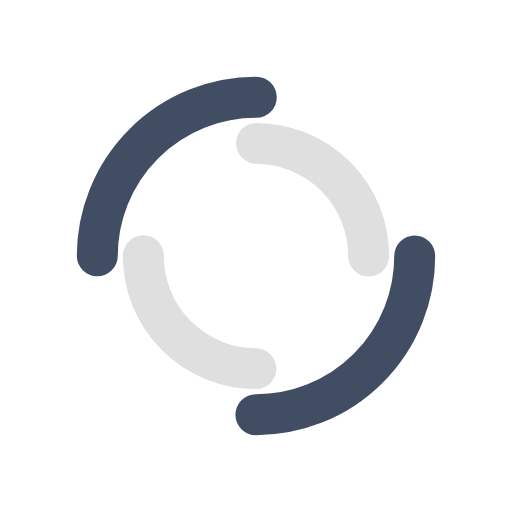
t = 0.00 s
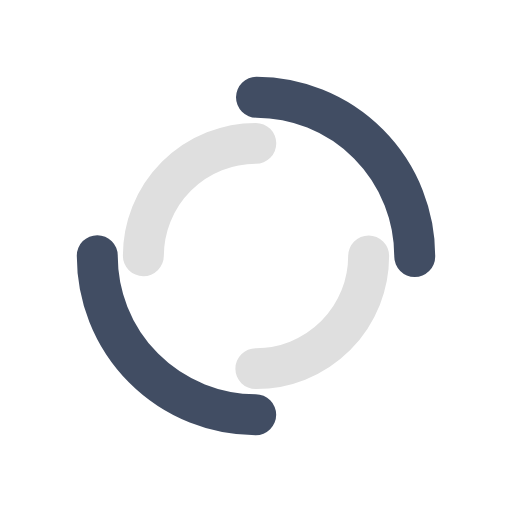
t = 0.24 s
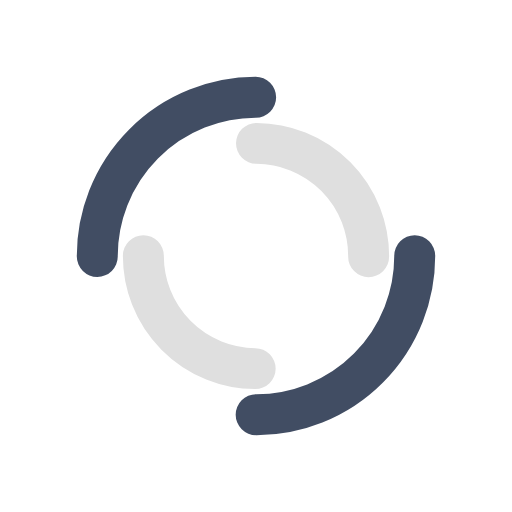
t = 0.49 s
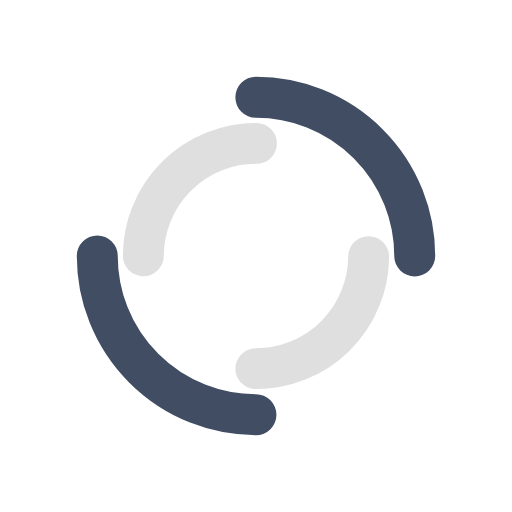
t = 0.73 s

The animated SVG that drew these frames (rendered in a browser with its animation timeline set to each time). Animation: 2 SMIL elements (animateTransform=2); one cycle of 0.97 s, repeats indefinitely.

<?xml version="1.0" encoding="utf-8"?>
<svg xmlns="http://www.w3.org/2000/svg" xmlns:xlink="http://www.w3.org/1999/xlink" style="margin:auto;background:rgb(0, 0, 0,0);display:block;shape-rendering:auto" width="200px" height="200px" viewBox="0 0 100 100" preserveAspectRatio="xMidYMid">
  <circle cx="50" cy="50" r="31" stroke-width="8" stroke="#414d63" stroke-dasharray="48.69468613064179 48.69468613064179" fill="none" stroke-linecap="round">
    <animateTransform attributeName="transform" type="rotate" dur="0.970873786407767s" repeatCount="indefinite" keyTimes="0;1" values="0 50 50;360 50 50"/>
  </circle>
  <circle cx="50" cy="50" r="22" stroke-width="8" stroke="#dfdfdf" stroke-dasharray="34.55751918948772 34.55751918948772" stroke-dashoffset="34.55751918948772" fill="none" stroke-linecap="round">
    <animateTransform attributeName="transform" type="rotate" dur="0.970873786407767s" repeatCount="indefinite" keyTimes="0;1" values="0 50 50;-360 50 50"/>
  </circle>
</svg>
